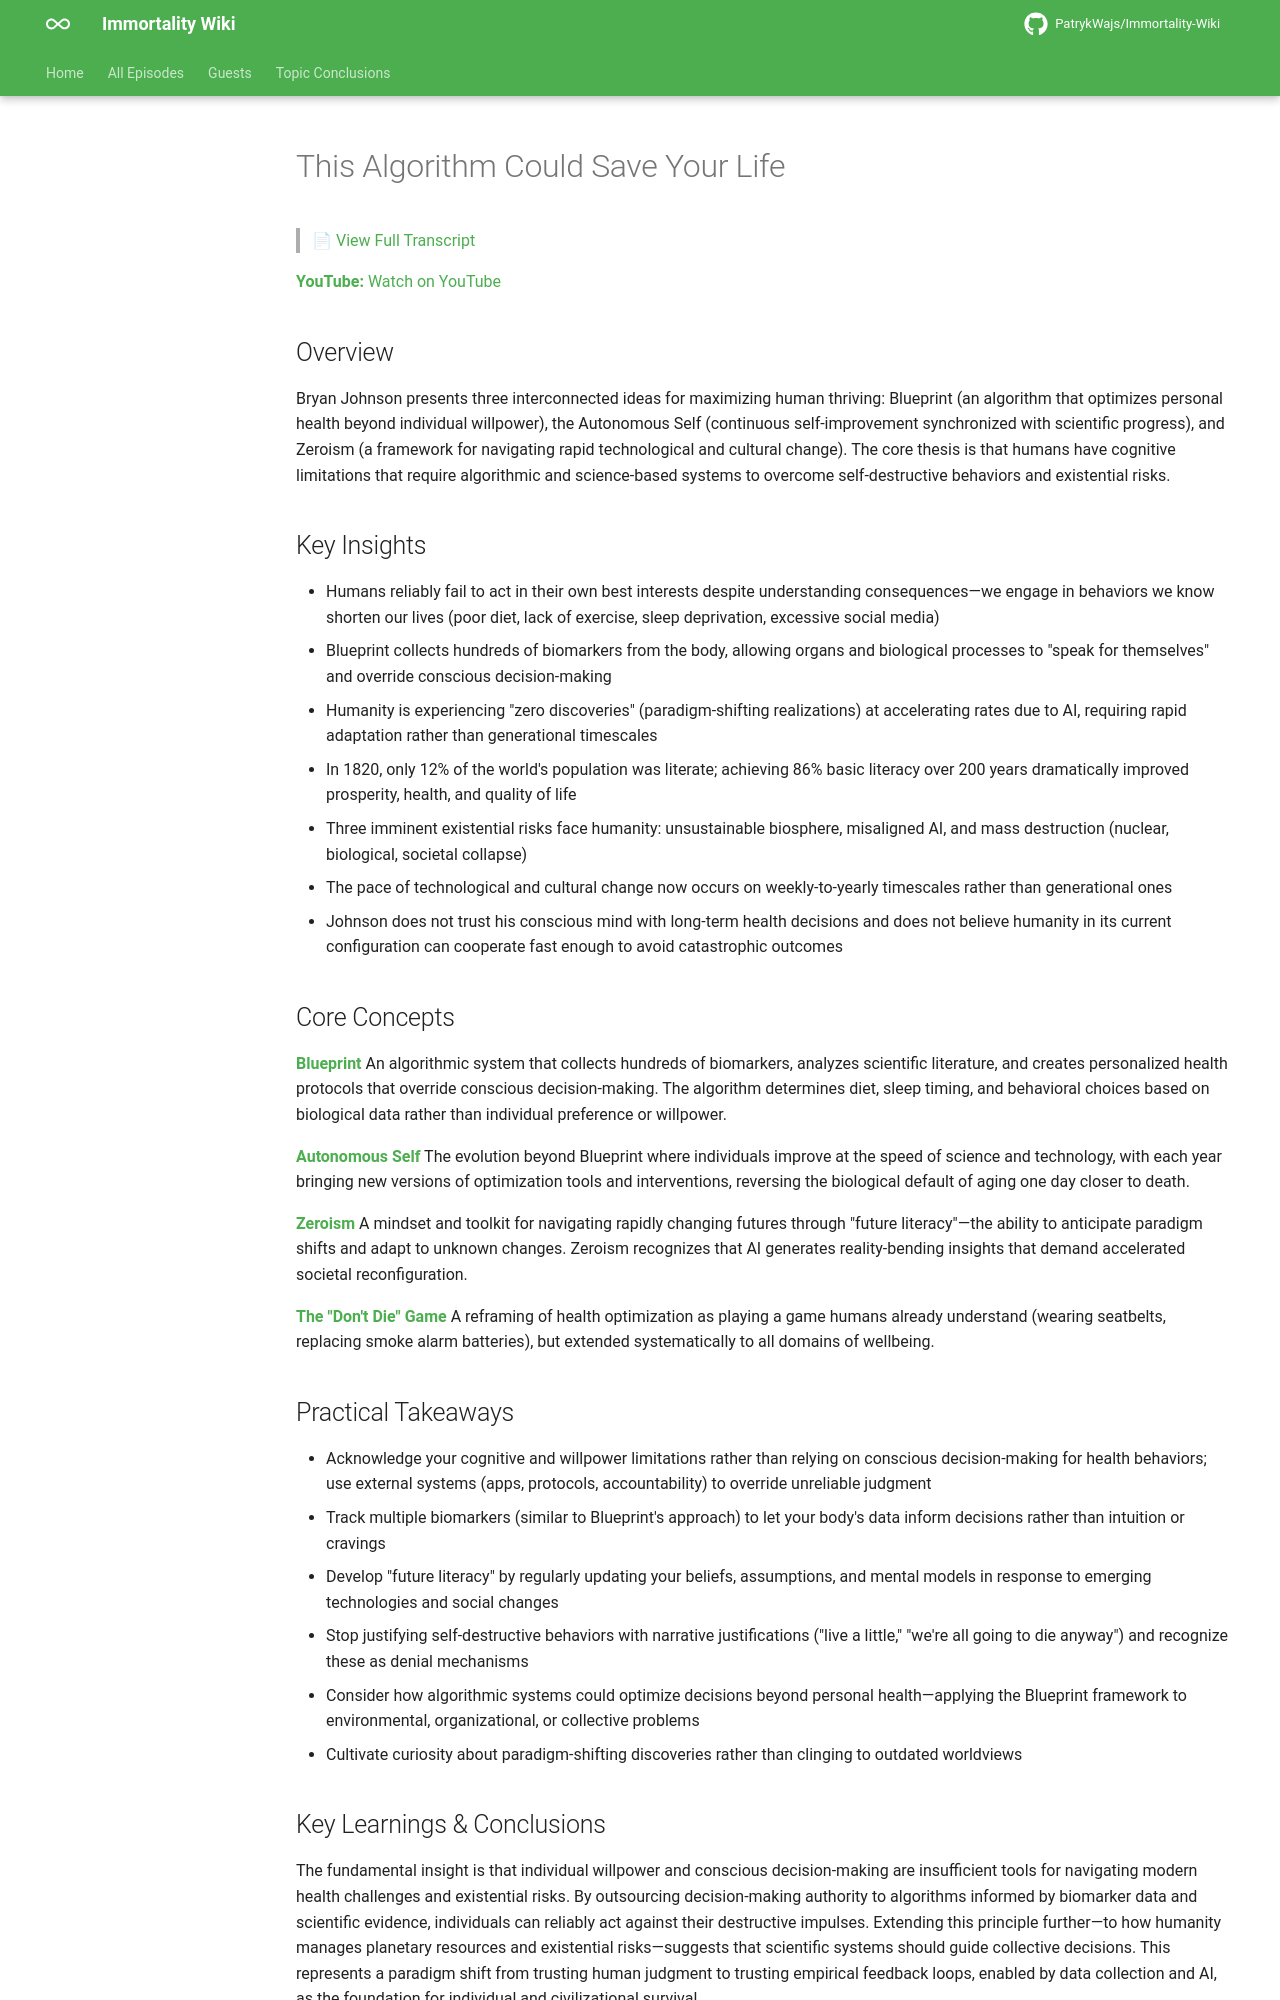

repository: PatrykWajs/Immortality-Wiki · page: Episodes/EP-60 - This Algorithm Could Save Your Life/summary/index.html · generator: mkdocs

# This Algorithm Could Save Your Life

> 📄 [View Full Transcript](transcript.md)

**YouTube:** [Watch on YouTube](https://www.youtube.com/watch?v=iRL65uwnuV8)

## Overview

Bryan Johnson presents three interconnected ideas for maximizing human thriving: Blueprint (an algorithm that optimizes personal health beyond individual willpower), the Autonomous Self (continuous self-improvement synchronized with scientific progress), and Zeroism (a framework for navigating rapid technological and cultural change). The core thesis is that humans have cognitive limitations that require algorithmic and science-based systems to overcome self-destructive behaviors and existential risks.

## Key Insights

- Humans reliably fail to act in their own best interests despite understanding consequences—we engage in behaviors we know shorten our lives (poor diet, lack of exercise, sleep deprivation, excessive social media)
- Blueprint collects hundreds of biomarkers from the body, allowing organs and biological processes to "speak for themselves" and override conscious decision-making
- Humanity is experiencing "zero discoveries" (paradigm-shifting realizations) at accelerating rates due to AI, requiring rapid adaptation rather than generational timescales
- In 1820, only 12% of the world's population was literate; achieving 86% basic literacy over 200 years dramatically improved prosperity, health, and quality of life
- Three imminent existential risks face humanity: unsustainable biosphere, misaligned AI, and mass destruction (nuclear, biological, societal collapse)
- The pace of technological and cultural change now occurs on weekly-to-yearly timescales rather than generational ones
- Johnson does not trust his conscious mind with long-term health decisions and does not believe humanity in its current configuration can cooperate fast enough to avoid catastrophic outcomes

## Core Concepts

**Blueprint**
An algorithmic system that collects hundreds of biomarkers, analyzes scientific literature, and creates personalized health protocols that override conscious decision-making. The algorithm determines diet, sleep timing, and behavioral choices based on biological data rather than individual preference or willpower.

**Autonomous Self**
The evolution beyond Blueprint where individuals improve at the speed of science and technology, with each year bringing new versions of optimization tools and interventions, reversing the biological default of aging one day closer to death.

**Zeroism**
A mindset and toolkit for navigating rapidly changing futures through "future literacy"—the ability to anticipate paradigm shifts and adapt to unknown changes. Zeroism recognizes that AI generates reality-bending insights that demand accelerated societal reconfiguration.

**The "Don't Die" Game**
A reframing of health optimization as playing a game humans already understand (wearing seatbelts, replacing smoke alarm batteries), but extended systematically to all domains of wellbeing.

## Practical Takeaways

- Acknowledge your cognitive and willpower limitations rather than relying on conscious decision-making for health behaviors; use external systems (apps, protocols, accountability) to override unreliable judgment
- Track multiple biomarkers (similar to Blueprint's approach) to let your body's data inform decisions rather than intuition or cravings
- Develop "future literacy" by regularly updating your beliefs, assumptions, and mental models in response to emerging technologies and social changes
- Stop justifying self-destructive behaviors with narrative justifications ("live a little," "we're all going to die anyway") and recognize these as denial mechanisms
- Consider how algorithmic systems could optimize decisions beyond personal health—applying the Blueprint framework to environmental, organizational, or collective problems
- Cultivate curiosity about paradigm-shifting discoveries rather than clinging to outdated worldviews
